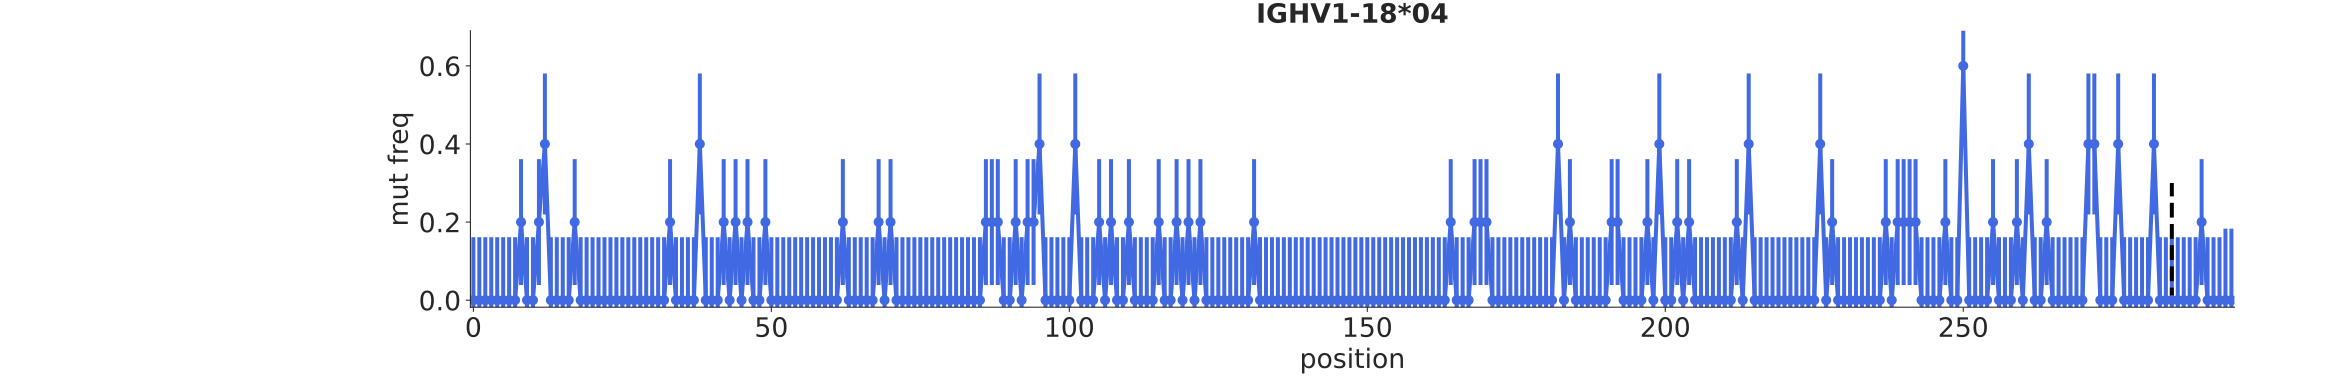

The data file committed next to this chart (first rows):
bin_low_edge, contents, binlabel, error
-1.5, 0.0, , 0.0
-0.5, 0.0, , 0.1612
0.5, 0.0, , 0.1612
1.5, 0.0, , 0.1612
2.5, 0.0, , 0.1612
3.5, 0.0, , 0.1612
4.5, 0.0, , 0.1612
5.5, 0.0, , 0.1612
6.5, 0.0, , 0.1612
7.5, 0.2, , 0.1612
8.5, 0.0, , 0.1612
9.5, 0.0, , 0.1612
10.5, 0.2, , 0.1612
11.5, 0.4, , 0.1805
12.5, 0.0, , 0.1612
13.5, 0.0, , 0.1612
14.5, 0.0, , 0.1612
15.5, 0.0, , 0.1612
16.5, 0.2, , 0.1612
17.5, 0.0, , 0.1612
18.5, 0.0, , 0.1612
19.5, 0.0, , 0.1612
20.5, 0.0, , 0.1612
21.5, 0.0, , 0.1612
22.5, 0.0, , 0.1612
23.5, 0.0, , 0.1612
24.5, 0.0, , 0.1612
25.5, 0.0, , 0.1612
26.5, 0.0, , 0.1612
27.5, 0.0, , 0.1612
28.5, 0.0, , 0.1612
29.5, 0.0, , 0.1612
30.5, 0.0, , 0.1612
31.5, 0.0, , 0.1612
32.5, 0.2, , 0.1612
33.5, 0.0, , 0.1612
34.5, 0.0, , 0.1612
35.5, 0.0, , 0.1612
36.5, 0.0, , 0.1612
37.5, 0.4, , 0.1805
38.5, 0.0, , 0.1612
39.5, 0.0, , 0.1612
40.5, 0.0, , 0.1612
41.5, 0.2, , 0.1612
42.5, 0.0, , 0.1612
43.5, 0.2, , 0.1612
44.5, 0.0, , 0.1612
45.5, 0.2, , 0.1612
46.5, 0.0, , 0.1612
47.5, 0.0, , 0.1612
48.5, 0.2, , 0.1612
49.5, 0.0, , 0.1612
50.5, 0.0, , 0.1612
51.5, 0.0, , 0.1612
52.5, 0.0, , 0.1612
53.5, 0.0, , 0.1612
54.5, 0.0, , 0.1612
55.5, 0.0, , 0.1612
56.5, 0.0, , 0.1612
57.5, 0.0, , 0.1612
... 238 more rows
